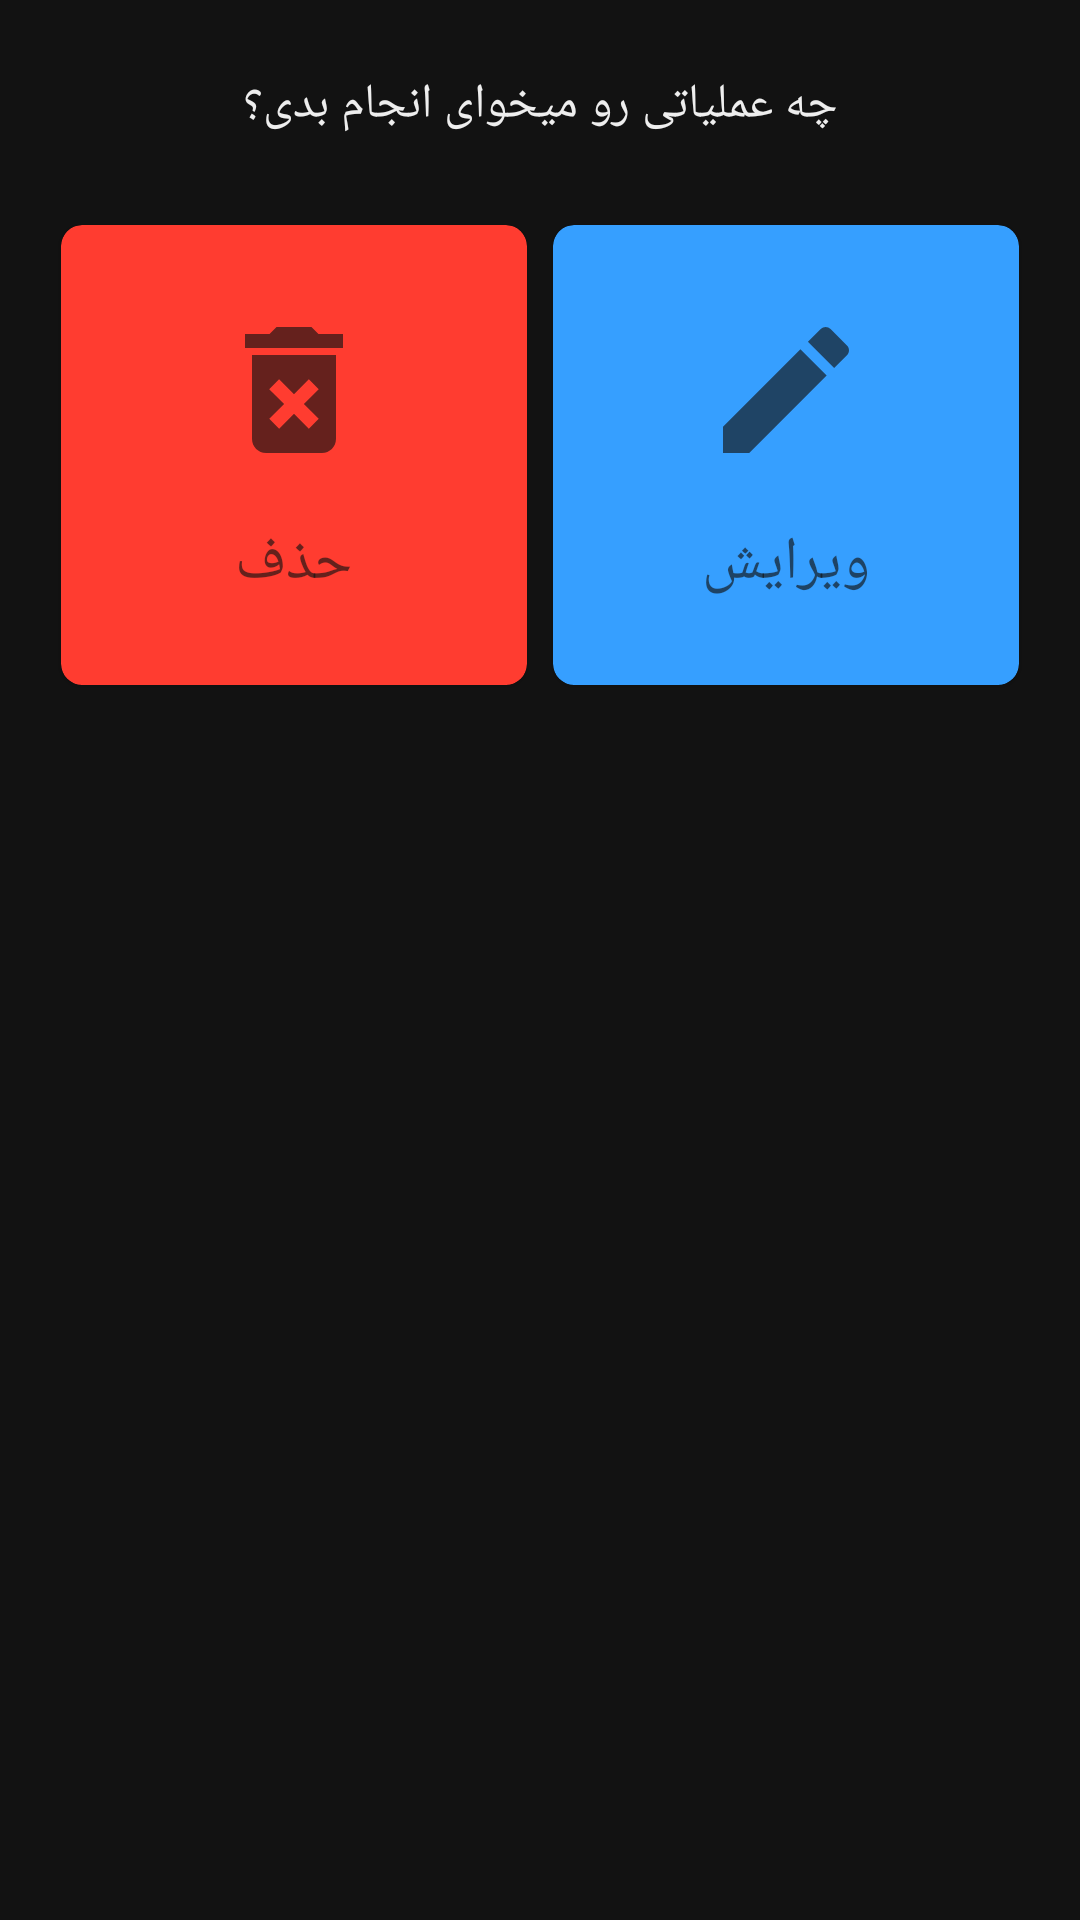

The Android layout XML behind this screen, and the referenced resources:
<!-- AndroidManifest.xml: application theme Theme.GalleryAxAdmin -->
<!-- res/layout/bottom_sheet_fragment_choose_function.xml -->
<?xml version="1.0" encoding="utf-8"?>
<LinearLayout
    xmlns:android="http://schemas.android.com/apk/res/android"
    xmlns:app="http://schemas.android.com/apk/res-auto"
    xmlns:tools="http://schemas.android.com/tools"
    android:layout_width="match_parent"
    android:layout_height="wrap_content"
    tools:context=".bottomsheets.ChooseFunctionBottomSheetFragment"
    android:orientation="vertical"
    android:layoutDirection="ltr"
    android:background="@color/black"
    android:paddingVertical="24dp"
    android:paddingHorizontal="16dp">

    <TextView
        android:layout_width="match_parent"
        android:layout_height="wrap_content"
        android:text="چه عملیاتی رو میخوای انجام بدی؟"
        android:textColor="@color/grey"
        android:fontFamily="@font/vazir_fd_bold"
        android:textAlignment="center"
        android:textSize="16sp" />

    <androidx.constraintlayout.widget.ConstraintLayout
        android:layout_width="match_parent"
        android:layout_height="wrap_content"
        android:layout_marginTop="24dp">

        <com.google.android.material.card.MaterialCardView
            android:id="@+id/edit_mcv"
            android:layout_width="0dp"
            android:layout_height="0dp"
            app:layout_constraintDimensionRatio="H,1:1"
            app:cardBackgroundColor="@color/blue"
            app:cardUseCompatPadding="true"
            app:cardCornerRadius="7dp"
            app:layout_constraintBottom_toBottomOf="parent"
            app:layout_constraintStart_toEndOf="@+id/guideline"
            app:layout_constraintEnd_toEndOf="parent"
            app:layout_constraintTop_toTopOf="parent">

            <LinearLayout
                android:layout_width="wrap_content"
                android:layout_height="wrap_content"
                android:orientation="vertical"
                android:layout_gravity="center">

                <ImageView
                    android:layout_width="56dp"
                    android:layout_height="56dp"
                    android:scaleType="fitXY"
                    android:src="@drawable/ic_edit"
                    android:layout_gravity="center_horizontal"
                    app:tint="@color/black_65_opacity" />

                <TextView
                    android:layout_width="wrap_content"
                    android:layout_height="wrap_content"
                    android:fontFamily="@font/vazir_fd_bold"
                    android:textColor="@color/black_65_opacity"
                    android:textSize="20sp"
                    android:text="ویرایش"
                    android:layout_gravity="center_horizontal"
                    android:layout_marginTop="16dp"/>

            </LinearLayout>

        </com.google.android.material.card.MaterialCardView>

        <androidx.constraintlayout.widget.Guideline
            android:id="@+id/guideline"
            android:layout_width="wrap_content"
            android:layout_height="wrap_content"
            android:orientation="vertical"
            app:layout_constraintBottom_toBottomOf="parent"
            app:layout_constraintGuide_percent=".5"
            app:layout_constraintTop_toTopOf="parent" />

        <com.google.android.material.card.MaterialCardView
            android:id="@+id/delete_mcv"
            android:layout_width="0dp"
            android:layout_height="0dp"
            app:layout_constraintDimensionRatio="H,1:1"
            app:cardBackgroundColor="@color/red"
            app:cardUseCompatPadding="true"
            app:cardCornerRadius="7dp"
            app:layout_constraintBottom_toBottomOf="parent"
            app:layout_constraintEnd_toStartOf="@+id/guideline"
            app:layout_constraintStart_toStartOf="parent"
            app:layout_constraintTop_toTopOf="parent">

            <LinearLayout
                android:layout_width="wrap_content"
                android:layout_height="wrap_content"
                android:orientation="vertical"
                android:layout_gravity="center">

                <ImageView
                    android:layout_width="56dp"
                    android:layout_height="56dp"
                    android:scaleType="fitXY"
                    android:src="@drawable/ic_delete"
                    android:layout_gravity="center_horizontal"
                    app:tint="@color/black_65_opacity" />

                <TextView
                    android:layout_width="wrap_content"
                    android:layout_height="wrap_content"
                    android:fontFamily="@font/vazir_fd_bold"
                    android:textColor="@color/black_65_opacity"
                    android:textSize="20sp"
                    android:text="حذف"
                    android:layout_gravity="center_horizontal"
                    android:layout_marginTop="16dp"/>

            </LinearLayout>

        </com.google.android.material.card.MaterialCardView>

    </androidx.constraintlayout.widget.ConstraintLayout>

</LinearLayout>
<!-- resources referenced by this layout -->
<resources>
  <color name="black">#FF121212</color>
  <color name="black_65_opacity">#A6121212</color>
  <color name="blue">#FF369FFF</color>
  <color name="grey">#FFEEEEEE</color>
  <color name="red">#FFFF3C30</color>
  <!-- drawable ic_delete (drawable-v24) -->
  <vector android:height="24dp" android:tint="#FFFFFF"
      android:viewportHeight="24" android:viewportWidth="24"
      android:width="24dp" xmlns:android="http://schemas.android.com/apk/res/android">
      <path android:fillColor="@color/grey" android:pathData="M6,19c0,1.1 0.9,2 2,2h8c1.1,0 2,-0.9 2,-2L18,7L6,7v12zM8.46,11.88l1.41,-1.41L12,12.59l2.12,-2.12 1.41,1.41L13.41,14l2.12,2.12 -1.41,1.41L12,15.41l-2.12,2.12 -1.41,-1.41L10.59,14l-2.13,-2.12zM15.5,4l-1,-1h-5l-1,1L5,4v2h14L19,4z"/>
  </vector>
  <!-- drawable ic_edit (drawable-v24) -->
  <vector android:height="24dp" android:tint="#FFFFFF"
      android:viewportHeight="24" android:viewportWidth="24"
      android:width="24dp" xmlns:android="http://schemas.android.com/apk/res/android">
      <path android:fillColor="@color/grey" android:pathData="M3,17.25V21h3.75L17.81,9.94l-3.75,-3.75L3,17.25zM20.71,7.04c0.39,-0.39 0.39,-1.02 0,-1.41l-2.34,-2.34c-0.39,-0.39 -1.02,-0.39 -1.41,0l-1.83,1.83 3.75,3.75 1.83,-1.83z"/>
  </vector>
  <style name="Theme.GalleryAxAdmin" parent="Theme.MaterialComponents.DayNight.NoActionBar">
          <item name="android:forceDarkAllowed" tools:targetApi="q">false</item>
          
          <item name="colorPrimary">@color/yellow</item>
          <item name="colorPrimaryVariant">@color/yellow</item>
          <item name="colorOnPrimary">@color/black</item>
          
          <item name="colorSecondary">@color/yellow</item>
          <item name="colorSecondaryVariant">@color/yellow</item>
          <item name="colorOnSecondary">@color/black</item>
          
          <item name="android:statusBarColor" tools:targetApi="l">@color/black</item>
          <item name="android:windowLightStatusBar">false</item>
          
          <item name="android:navigationBarColor">@color/black</item>
          <item name="android:windowLightNavigationBar" tools:targetApi="o_mr1">false</item>
      </style>
  <color name="yellow">#FFFBBB00</color>
</resources>
